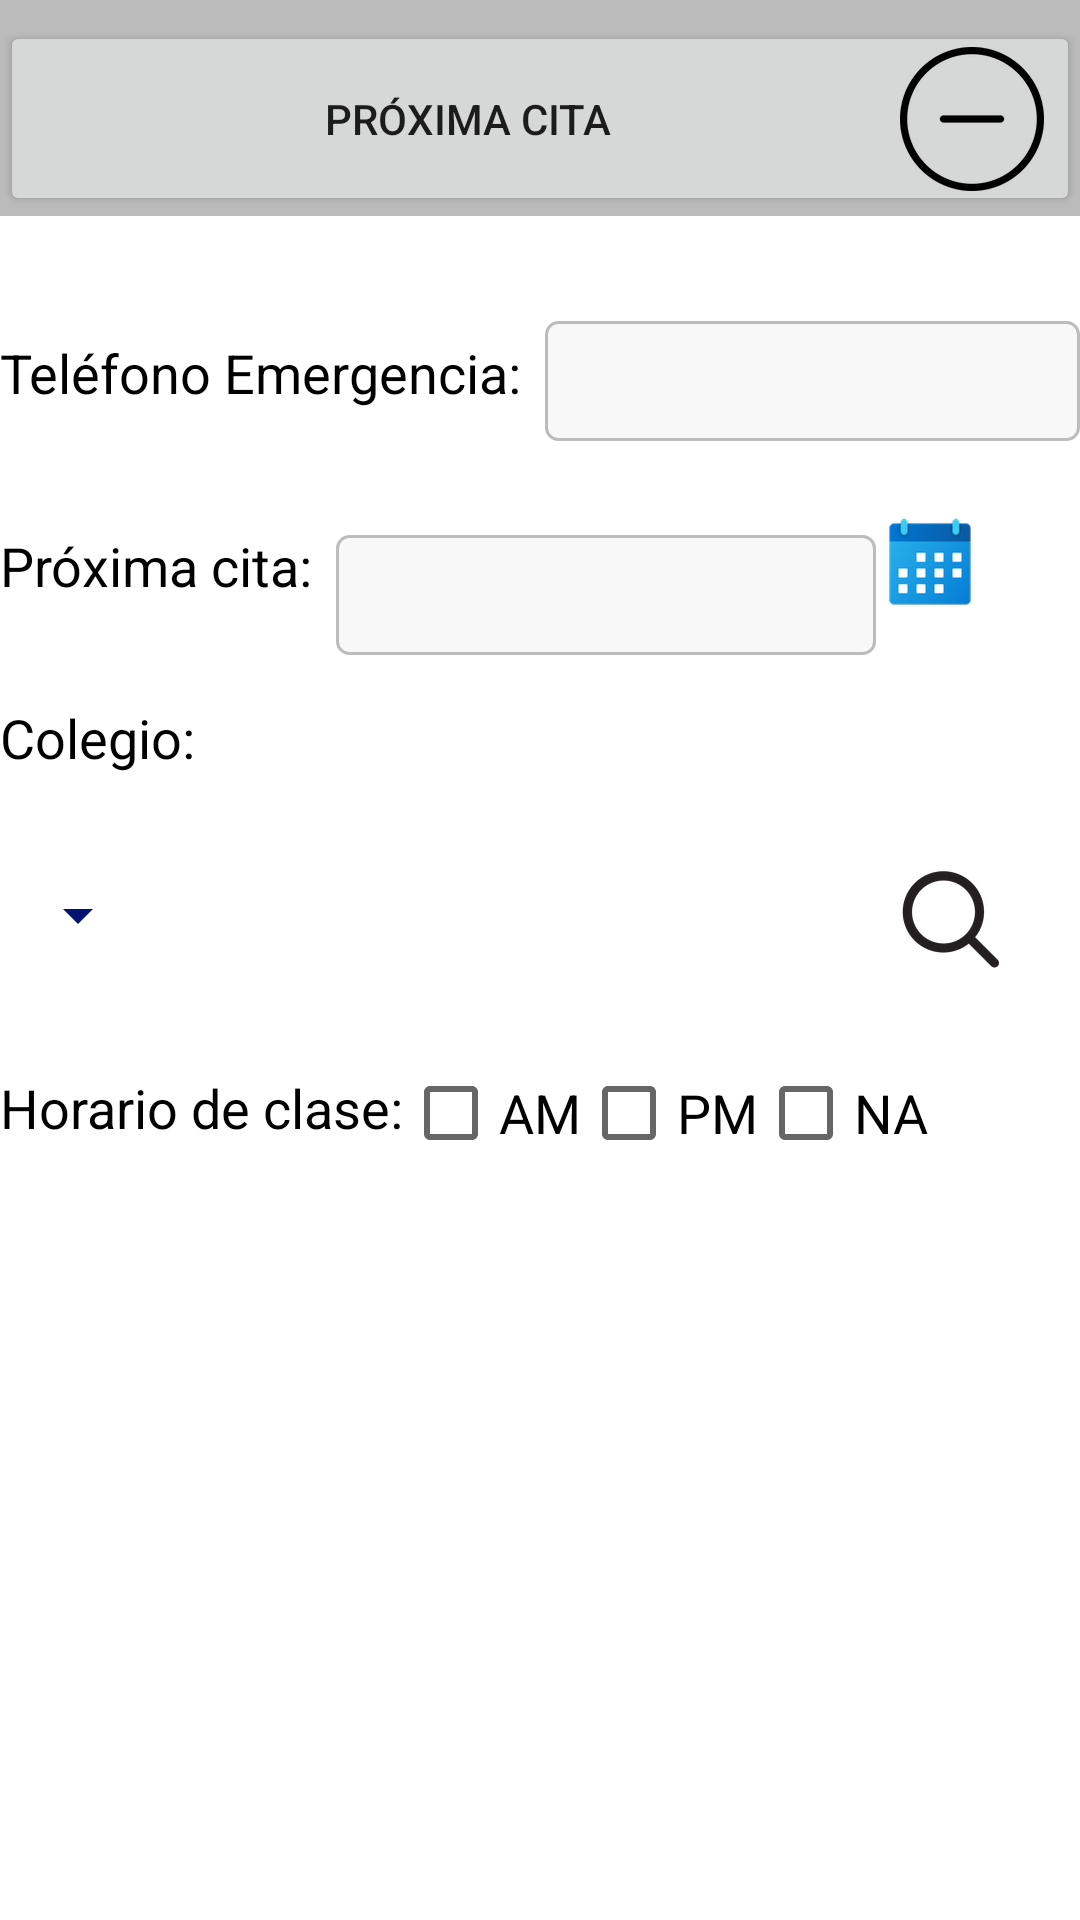

Here is an Android app screen rendered from its layout file. Give the layout XML and the strings, colors and styles it references.
<!-- AndroidManifest.xml: application theme CustomActionBarTheme -->
<!-- res/layout/activity_diagnostico_proximacita.xml -->
<?xml version="1.0" encoding="utf-8"?>
<RelativeLayout  xmlns:android="http://schemas.android.com/apk/res/android"
    xmlns:tools="http://schemas.android.com/tools" android:layout_width="match_parent"
    android:layout_height="match_parent"
    android:background="@android:color/white"
    android:focusable="true" android:focusableInTouchMode="true"
    tools:context=".diagnostiscosactivities.DiagnosticoProximaCitaActivity">
    
    <RelativeLayout
        android:id="@+id/header"
        android:layout_width="match_parent"
        android:layout_height="wrap_content"
        android:layout_alignParentTop="true"
        android:background="@color/color_border_edit_text_normal"
        android:gravity="center" >

        <Button
            android:id="@+id/btnProximaCita"
            android:layout_width="match_parent"
            android:layout_height="65dp"
            android:layout_alignParentTop="true"
            android:layout_marginTop="7dp"
            android:drawableEnd="@mipmap/reducir"
            android:text="@string/boton_diagnostico_proximacita" />
    </RelativeLayout>

    
    <TextView
        android:layout_width="wrap_content"
        android:layout_height="wrap_content"

        android:layout_marginTop="40dp"
        android:text="@string/label_TelefonoEmergencia"
        android:id="@+id/txtvTelEme"
        android:layout_alignParentStart="true"
        android:layout_below="@+id/header"
        android:textAppearance="@style/LabelDiagnosticocreensEstilo"
        />

    <EditText
        android:id="@+id/edtxtTelEme"
        style="@style/EditTextEstilo"
        android:layout_width="180dp"
        android:layout_height="40dp"
        android:layout_below="@+id/header"
        android:layout_marginStart="8dp"
        android:layout_marginTop="35dp"
        android:layout_toEndOf="@+id/txtvTelEme"
        android:ems="10"
        android:inputType="number"
        android:maxLength="10"
        android:textCursorDrawable="@null">

    </EditText>

    <TextView
        android:layout_width="wrap_content"
        android:layout_height="wrap_content"

        android:layout_marginTop="40dp"
        android:text="@string/label_proximacita"
        android:id="@+id/txtvProximacita"
        android:layout_alignParentStart="true"
        android:layout_below="@+id/txtvTelEme"
        android:textAppearance="@style/LabelDiagnosticocreensEstilo"
        />

    <EditText
        android:id="@+id/dpProximaCita"
        style="@style/EditTextEstilo"
        android:layout_width="180dp"
        android:layout_height="40dp"
        android:layout_below="@+id/txtvTelEme"
        android:layout_marginStart="8dp"
        android:layout_marginTop="42dp"
        android:layout_toEndOf="@+id/txtvProximacita"
        android:ems="10"
        android:inputType="date">

    </EditText>

    
    <ImageButton
        android:id="@+id/ibtCalendar"
        android:layout_width="wrap_content"
        android:layout_height="wrap_content"
        android:layout_marginTop="170dp"
        android:layout_toEndOf="@+id/dpProximaCita"
        android:background="@mipmap/calendar2"
        android:padding="5dp" />

    <TextView
        android:id="@+id/txtvColegio"
        android:layout_width="wrap_content"
        android:layout_height="wrap_content"
        android:layout_below="@+id/txtvProximacita"
        android:layout_marginTop="33dp"

        android:text="@string/label_Colegio"
        android:textAppearance="@style/LabelDiagnosticocreensEstilo" />

    <Spinner
        android:id="@+id/spnColegio"
        android:layout_width="wrap_content"
        android:layout_height="wrap_content"
        android:layout_below="@+id/txtvColegio"
        android:layout_marginStart="2dp"
        android:layout_marginTop="35dp"
        android:gravity="start|left"
        android:textAlignment="gravity"
        android:theme="@style/ThemeSpinner" />

    <ImageButton
        android:id="@+id/imgBusquedaColegio"
        android:layout_width="wrap_content"
        android:layout_height="wrap_content"
        android:layout_below="@+id/txtvColegio"
        android:layout_alignParentEnd="true"
        android:layout_marginTop="25dp"
        android:layout_marginEnd="20dp"
        android:background="@color/white"
        android:src="@mipmap/ic_search" />

    <TextView
        android:id="@+id/txtvHorarioClase"
        android:layout_width="wrap_content"

        android:layout_height="wrap_content"
        android:layout_below="@+id/spnColegio"
        android:layout_alignParentStart="true"
        android:layout_marginTop="40dp"
        android:text="@string/label_HorarioClase"
        android:textAppearance="@style/LabelDiagnosticocreensEstilo" />


    <CheckBox
        android:id="@+id/chkAM"
        android:layout_width="wrap_content"
        android:layout_height="wrap_content"
        android:layout_below="@+id/spnColegio"
        android:layout_marginTop="38dp"
        android:layout_toEndOf="@+id/txtvHorarioClase"
        android:height="20dp"
        android:text="AM"
        android:textAppearance="@style/LabelDiagnosticocreensEstilo" />

    <CheckBox
        android:id="@+id/chkPm"
        android:layout_width="wrap_content"
        android:layout_height="wrap_content"
        android:layout_below="@+id/spnColegio"
        android:layout_marginTop="38dp"
        android:layout_toEndOf="@+id/chkAM"
        android:text="PM"
        android:textAppearance="@style/LabelDiagnosticocreensEstilo" />

    <CheckBox
        android:id="@+id/chkNA"
        android:layout_width="wrap_content"
        android:layout_height="wrap_content"
        android:layout_below="@+id/spnColegio"
        android:layout_marginTop="38dp"
        android:layout_toEndOf="@+id/chkPm"
        android:text="NA"
        android:textAppearance="@style/LabelDiagnosticocreensEstilo" />

</RelativeLayout>
<!-- resources referenced by this layout -->
<resources>
  <color name="color_border_edit_text_normal">#BCBCBC</color>
  <color name="white">#FFFFFFFF</color>
  <string name="boton_diagnostico_proximacita">Próxima cita</string>
  <string name="label_Colegio">Colegio:</string>
  <string name="label_HorarioClase">Horario de clase:</string>
  <string name="label_TelefonoEmergencia">Teléfono Emergencia:</string>
  <string name="label_proximacita">Próxima cita:</string>
  <style name="EditTextEstilo">
          <item name="android:textSize">17sp</item>
          <item name="android:textColor">@android:color/black</item>
          <item name="android:background">@drawable/bg_selector_edit_text</item>
      </style>
  <style name="LabelDiagnosticocreensEstilo">
          <item name="android:textSize">18sp</item>
          <item name="android:textColor">@android:color/black</item>
      </style>
  <style name="LabelSintomasScreensEstilo">
          <item name="android:textSize">17sp</item>
          <item name="android:textColor">@android:color/black</item>
      </style>
  <style name="ThemeSpinner">
          
          <item name="colorAccent">#021371</item>
          
          <item name="colorControlNormal">#021371</item>
          <item name="colorControlHighlight">@color/teal_700</item>
          <item name="endIconMode">dropdown_menu</item>
          <item name="android:padding">5sp</item>
      </style>
  <color name="teal_700">#FF018786</color>
  <style name="MyActionBar" parent="@style/Widget.AppCompat.Light.ActionBar.Solid">
          <item name="background">@drawable/actionbar_background</item>
          <item name="android:titleTextStyle">@style/MyActionBarTitleText</item>
  
          
          <item name="titleTextStyle">@style/MyActionBarTitleText</item>
      </style>
  <style name="MyActionBarTabs" parent="@style/Widget.AppCompat.ActionBar.TabBar">
          
          <item name="android:background">@drawable/actionbar_background</item>
          <item name="android:divider">@android:color/transparent</item>
  
          
          <item name="background">@drawable/actionbar_background</item>
          <item name="divider">@android:color/transparent</item>
      </style>
  <style name="MyActionBarTabText" parent="@style/Widget.AppCompat.ActionBar.TabText">
          <item name="android:textColor">@color/selector_color_tab</item>
          <item name="android:textSize">16sp</item>
      </style>
  <!-- drawable bg_edit_text_normal (drawable) -->
  <?xml version="1.0" encoding="utf-8"?>
  <shape xmlns:android="http://schemas.android.com/apk/res/android"
      android:shape="rectangle">
      <solid
          android:color="@color/color_bg_edit_text"/>
  
      <stroke
          android:width="1dp"
          android:color="@color/color_border_edit_text_normal"/>
  
      <corners
          android:radius="4dp"/>
  
      <padding
          android:left="3dp"
          android:right="3dp"
          android:top="3dp"
          android:bottom="3dp"/>
  </shape>
  <!-- drawable actionbar_background (drawable) -->
  <?xml version="1.0" encoding="utf-8"?>
  <shape xmlns:android="http://schemas.android.com/apk/res/android"
      android:shape="rectangle">
      <solid android:color="@color/bg_action_bar_color" />
  </shape>
  <style name="MyActionBarTitleText" parent="@style/TextAppearance.AppCompat.Widget.ActionBar.Title">
          <item name="android:textColor">@color/color_texto_action_bar</item>
          <item name="android:textSize">20sp</item>
          
      </style>
  <color name="color_bg_edit_text">#F8F8F8</color>
  <color name="color_border_edit_text_selected">#FDBF04</color>
  <color name="bg_edit_text_disable_color">#E9E9E9</color>
  <color name="border_edit_text_color">#FFFFFF</color>
  <color name="bg_action_bar_color">#2196F3</color>
  <color name="color_texto_action_bar">#FFFFFF</color>
</resources>
